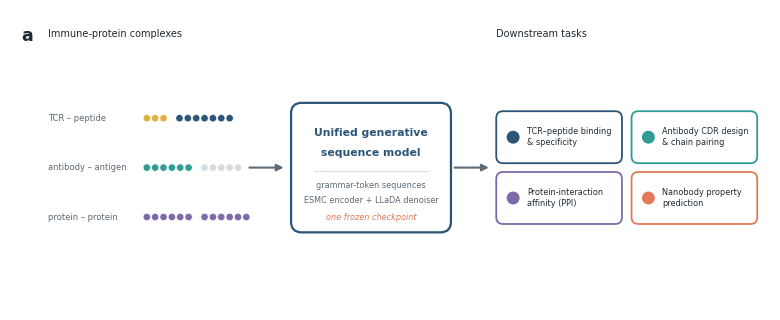

Python code for this plot: (Note: this script raises an exception after producing the figure.)
"""Figure 1 subpanels - publication style, one shared palette, separate files.

Produces FOUR independent subfigure files (not a single combined image):
  figures/fig1a_overview.pdf      - what the model does + downstream tasks
  figures/fig1b_grammar.pdf       - designed grammar token format
  figures/fig1c_architecture.pdf  - ESMC encoder + LLaDA denoiser pipeline
  figures/fig1d_generation.pdf    - iterative unmasking (conditional diffusion)

Typography follows Nature-style conventions: sans-serif, small regular-weight
labels, bold lowercase panel letters top-left, thin rules, no heavy centered
titles. One consistent, colour-blind-safe palette is shared across all panels.

Run: python scripts/gen_fig1_mpl.py
"""
from __future__ import annotations

import matplotlib.pyplot as plt
import matplotlib.patheffects as pe
from matplotlib.patches import FancyBboxPatch, FancyArrowPatch, Circle

FIGDIR = "/vepfs-mlp2/c20250601/251105016/project/dllm_test/paper/figures"

plt.rcParams.update({
    "font.family": "DejaVu Sans",
    "font.size": 8,
    "pdf.fonttype": 42,
    "ps.fonttype": 42,
    "svg.fonttype": "none",
})

# ---- ONE shared palette (semantic roles, reused everywhere) -----------
INK, SUB, HAIR = "#1F2A33", "#5C6B77", "#D5DCE2"
NAVY = "#2C5578"   # structure / model core / TCR family
TEAL = "#2E9B94"   # ESMC encoder / type / antibody family
PLUM = "#7C6BA8"   # LLaDA denoiser / PPI family
CORAL = "#E1795A"  # relation / generated / nanobody family
GOLD = "#E0B23C"   # conditioning / fixed context
FIXED_BG, GEN_BG = "#EAF1F6", "#FBEBDA"

# residue (amino-acid) beads cycle through the SAME palette hues
AA = [NAVY, TEAL, PLUM, CORAL, GOLD]
MASK_FC, MASK_EC = "#EEF1F3", "#B7C1C9"  # light grey (masked positions)

SHADOW = [pe.withSimplePatchShadow(offset=(0.9, -0.9), shadow_rgbFace="#93A0A9", alpha=0.16)]


def new_ax(w_in, h_in):
    fig = plt.figure(figsize=(w_in, h_in), facecolor="white")
    ax = fig.add_axes([0, 0, 1, 1])
    ax.set_xlim(0, 100)
    ax.set_ylim(0, 100 * h_in / w_in)
    ax.set_aspect("equal")
    ax.axis("off")
    return fig, ax, 100 * h_in / w_in


def rbox(ax, x, y, w, h, fc="#fff", ec=HAIR, lw=1.0, r=1.0, z=2, shadow=False):
    p = FancyBboxPatch((x, y), w, h, boxstyle=f"round,pad=0.02,rounding_size={r}",
                       linewidth=lw, edgecolor=ec, facecolor=fc, zorder=z)
    if shadow:
        p.set_path_effects(SHADOW)
    ax.add_patch(p)


def arrow(ax, p0, p1, c=SUB, lw=1.3, ms=8):
    ax.add_patch(FancyArrowPatch(p0, p1, arrowstyle="-|>", mutation_scale=ms,
                 linewidth=lw, color=c, shrinkA=0, shrinkB=0, zorder=3))


def panel_letter(ax, ymax, letter):
    ax.text(1.5, ymax - 2.2, letter, fontsize=12.5, fontweight="bold",
            color=INK, va="top", ha="left")


def bead(ax, cx, cy, r, filled=True, ci=0, cond=False, z=6):
    if filled:
        ax.add_patch(Circle((cx, cy), r, facecolor=AA[ci % len(AA)],
                            edgecolor="white", lw=0.5, zorder=z))
    else:
        ax.add_patch(Circle((cx, cy), r, facecolor=MASK_FC, edgecolor=MASK_EC,
                            lw=0.7, linestyle=(0, (2, 1.3)), zorder=z))
    if cond:
        ax.add_patch(Circle((cx, cy), r + 0.30, facecolor="none",
                            edgecolor=GOLD, lw=1.1, zorder=z + 1))


def bead_chain(ax, x0, y, n, r=0.6, dx=1.5, start=0, z=6):
    for i in range(n):
        bead(ax, x0 + i * dx, y, r, filled=True, ci=start + i, z=z)


# =======================================================================
# (a) OVERVIEW: what the model does + which tasks
# =======================================================================
def fig1a_overview():
    fig, ax, ymax = new_ax(7.6, 3.0)
    panel_letter(ax, ymax, "a")

    cy = ymax / 2 - 1.0
    hy = ymax - 3.2  # header row

    # --- inputs (immune-protein complexes) ---
    ax.text(5.0, hy, "Immune-protein complexes", fontsize=7.0,
            color=INK, ha="left", va="center", zorder=9)
    inputs = [
        ("TCR \u2013 peptide", [(3, GOLD), (7, NAVY)]),
        ("antibody \u2013 antigen", [(6, TEAL), (5, HAIR)]),
        ("protein \u2013 protein", [(6, PLUM), (6, PLUM)]),
    ]
    iy = [cy + 6.5, cy, cy - 6.5]
    for (lab, segs), yy in zip(inputs, iy):
        ax.text(5.0, yy, lab, fontsize=6.0, color=SUB, ha="left", va="center", zorder=9)
        bx = 18.0
        for (n, col) in segs:
            for i in range(n):
                ax.add_patch(Circle((bx + i * 1.1, yy), 0.48, facecolor=col,
                                    edgecolor="white", lw=0.4, zorder=6))
            bx += n * 1.1 + 1.0

    arrow(ax, (31.5, cy), (36.0, cy), c=SUB, lw=1.5, ms=10)

    # --- unified model (core) ---
    mx, mw = 37.0, 21.0
    rbox(ax, mx, cy - 8.5, mw, 17.0, fc="#FFFFFF", ec=NAVY, lw=1.6, r=1.4, z=4, shadow=True)
    ax.text(mx + mw / 2, cy + 4.6, "Unified generative", ha="center", va="center",
            fontsize=7.8, color=NAVY, fontweight="bold", zorder=9)
    ax.text(mx + mw / 2, cy + 1.9, "sequence model", ha="center", va="center",
            fontsize=7.8, color=NAVY, fontweight="bold", zorder=9)
    ax.plot([mx + 3, mx + mw - 3], [cy - 0.4, cy - 0.4], color=HAIR, lw=0.8, zorder=9)
    ax.text(mx + mw / 2, cy - 2.3, "grammar-token sequences", ha="center", va="center",
            fontsize=5.9, color=SUB, zorder=9)
    ax.text(mx + mw / 2, cy - 4.3, "ESMC encoder + LLaDA denoiser", ha="center",
            va="center", fontsize=5.9, color=SUB, zorder=9)
    ax.text(mx + mw / 2, cy - 6.6, "one frozen checkpoint", ha="center", va="center",
            fontsize=5.9, color=CORAL, style="italic", zorder=9)

    arrow(ax, (mx + mw + 0.5, cy), (mx + mw + 5.0, cy), c=SUB, lw=1.5, ms=10)

    # --- downstream tasks ---
    tx = mx + mw + 6.0
    ax.text(tx, hy, "Downstream tasks", fontsize=7.0, color=INK,
            ha="left", va="center", zorder=9)
    tasks = [
        ("TCR\u2013peptide binding\n& specificity", NAVY),
        ("Antibody CDR design\n& chain pairing", TEAL),
        ("Protein-interaction\naffinity (PPI)", PLUM),
        ("Nanobody property\nprediction", CORAL),
    ]
    cw, ch, gx, gy = 16.5, 6.8, 1.3, 1.2
    x00 = tx
    y00 = cy + ch + gy / 2
    for i, (lab, col) in enumerate(tasks):
        r, c = divmod(i, 2)
        xx = x00 + c * (cw + gx)
        yy = y00 - r * (ch + gy)
        rbox(ax, xx, yy - ch, cw, ch, fc="#FFFFFF", ec=col, lw=1.3, r=0.9, z=4)
        ax.add_patch(Circle((xx + 2.2, yy - ch / 2), 0.85, facecolor=col,
                            edgecolor="none", zorder=6))
        ax.text(xx + 4.0, yy - ch / 2, lab, ha="left", va="center",
                fontsize=5.9, color=INK, linespacing=1.2, zorder=9)

    fig.savefig(f"{FIGDIR}/fig1a_overview.pdf")
    fig.savefig(f"{FIGDIR}/fig1a_overview.png", dpi=400)
    plt.close(fig)


# =======================================================================
# (b) GRAMMAR TOKEN FORMAT
# =======================================================================
RB, DX, DOT = 0.62, 1.55, 1.9


def _capsule(ax, x, y, h, tlabel, groups, state):
    tabw = 0.85 * len(tlabel) + 2.6
    bw = 0.0
    for gi, (n, _) in enumerate(groups):
        bw += (n - 1) * DX + 2 * RB + (DOT if gi < len(groups) - 1 else 0)
    pad = 1.4
    w = tabw + 1.2 + bw + pad * 2
    rbox(ax, x, y, w, h, fc=(FIXED_BG if state == "cond" else GEN_BG),
         ec=NAVY, lw=1.2, r=1.2, z=4, shadow=True)
    ec, fc = (TEAL, "#E3F3F1")
    rbox(ax, x + 1.2, y + h / 2 - 1.6, tabw, 3.2, fc=fc, ec=ec, lw=1.0, r=0.8, z=6)
    ax.text(x + 1.2 + tabw / 2, y + h / 2, tlabel, ha="center", va="center",
            fontsize=5.9, color=INK, zorder=7)
    bx = x + 1.2 + tabw + pad + RB
    for gi, (n, st) in enumerate(groups):
        bead_chain(ax, bx, y + h / 2, n, r=RB, dx=DX, start=st)
        bx += (n - 1) * DX
        if gi < len(groups) - 1:
            ax.text(bx + DOT / 2, y + h / 2 - 0.2, "\u00b7", ha="center", va="center",
                    fontsize=10, color=SUB, zorder=7)
            bx += DOT + RB
        else:
            bx += RB
    return x + w


def _relation(ax, x, ymid, label):
    w = 0.85 * len(label) + 2.6
    ax.plot([x, x + 1.3], [ymid, ymid], color=CORAL, lw=1.2, zorder=3)
    rbox(ax, x + 1.3, ymid - 1.6, w, 3.2, fc="#FBECE4", ec=CORAL, lw=1.0, r=1.6, z=5)
    ax.text(x + 1.3 + w / 2, ymid, label, ha="center", va="center",
            fontsize=5.8, color=CORAL, zorder=6)
    ax.plot([x + 1.3 + w, x + 2.6 + w], [ymid, ymid], color=CORAL, lw=1.2, zorder=3)
    return x + 2.6 + w


def fig1b_grammar():
    fig, ax, ymax = new_ax(7.6, 3.1)
    panel_letter(ax, ymax, "b")
    x0 = 3.0

    # legend (own row, clear of the panel letter)
    ly = ymax - 3.0
    lx = 7.0
    rbox(ax, lx, ly - 1.3, 3.4, 2.6, fc="#fff", ec=NAVY, lw=1.2, r=0.8, z=4)
    ax.text(lx + 4.4, ly, "structure delimiter", fontsize=6.0, color=SUB, va="center")
    rbox(ax, lx + 27, ly - 1.3, 3.4, 2.6, fc="#E3F3F1", ec=TEAL, lw=1.0, r=0.7, z=4)
    ax.text(lx + 31.4, ly, "type tab", fontsize=6.0, color=SUB, va="center")
    rbox(ax, lx + 43, ly - 1.3, 3.4, 2.6, fc="#FBECE4", ec=CORAL, lw=1.0, r=1.4, z=4)
    ax.text(lx + 47.4, ly, "relation", fontsize=6.0, color=SUB, va="center")
    for i in range(4):
        bead(ax, lx + 62 + i * 1.5, ly, RB, filled=True, ci=i)
    ax.text(lx + 62 + 4 * 1.5 + 0.6, ly, "residues", fontsize=6.0, color=SUB, va="center")
    ax.plot([x0, 97], [ymax - 5.4, ymax - 5.4], color=HAIR, lw=0.7, zorder=1)

    def record(title, ybot, items):
        ax.text(x0, ybot + 5.6, title, ha="left", va="center", fontsize=7.0,
                fontweight="bold", color=INK)
        x = x0
        for it in items:
            if it[0] == "cap":
                _, tl, groups, state = it
                xe = _capsule(ax, x, ybot, 5.0, tl, groups, state)
                ax.text((x + xe) / 2, ybot - 1.7, "conditioning" if state == "cond" else "generated",
                        ha="center", va="center", fontsize=5.8,
                        color=(NAVY if state == "cond" else CORAL))
                x = xe + 1.6
            else:
                x = _relation(ax, x, ybot + 2.5, it[1]) + 1.6

    top = ymax - 13.5
    step = 9.4
    record("OTS (TCR)  \u00b7  unconditional", top, [
        ("cap", "<tcr>", [(6, 0), (6, 6)], "gen")])
    record("TCR + peptide  \u00b7  conditional", top - step, [
        ("cap", "<pep>", [(5, 0)], "cond"),
        ("rel", "binding"),
        ("cap", "<tcr>", [(5, 5), (5, 10)], "gen")])
    record("Protein interaction  \u00b7  conditional", top - 2 * step, [
        ("cap", "<ab>", [(8, 0)], "cond"),
        ("rel", "binding"),
        ("cap", "<ag>", [(7, 8)], "gen")])

    fig.savefig(f"{FIGDIR}/fig1b_grammar.pdf")
    fig.savefig(f"{FIGDIR}/fig1b_grammar.png", dpi=400)
    plt.close(fig)


# =======================================================================
# (c) MODEL ARCHITECTURE
# =======================================================================
def _module(ax, cx, cy, w, h, color, fill, name):
    for i in range(2, 0, -1):
        rbox(ax, cx - w / 2 + i * 0.8, cy - h / 2 + i * 0.8, w, h,
             fc=fill, ec=color, lw=0.9, r=1.0, z=3 + (3 - i))
    rbox(ax, cx - w / 2, cy - h / 2, w, h, fc=fill, ec=color, lw=1.4, r=1.0, z=7, shadow=True)
    ax.text(cx, cy, name, ha="center", va="center", fontsize=7.4, color=color, zorder=8)


def fig1c_architecture():
    fig, ax, ymax = new_ax(7.6, 2.2)
    panel_letter(ax, ymax, "c")
    cy = ymax / 2 - 0.5

    ax.text(9.0, ymax - 2.4, "protein chains", fontsize=6.2, color=SUB, ha="center")
    for yy, n, st in [(cy + 3.0, 8, 0), (cy, 6, 8), (cy - 3.0, 9, 14)]:
        bead_chain(ax, 4.0, yy, n, r=0.5, dx=1.15, start=st)
    arrow(ax, (18.0, cy), (21.5, cy))

    _module(ax, 30.0, cy, 15.5, 10.5, TEAL, "#E3F3F1", "ESMC encoder")
    ax.text(30.0, cy - 8.0, "per-chain", fontsize=5.8, color=SUB, ha="center")
    arrow(ax, (38.5, cy), (42.0, cy))

    ax.text(52.0, ymax - 2.4, "token stream", fontsize=6.2, color=SUB, ha="center")
    segc = [NAVY, TEAL, PLUM, PLUM, CORAL, NAVY, TEAL, PLUM, PLUM, NAVY]
    bw = 1.85
    sx = 52.0 - len(segc) * bw / 2
    for i, c in enumerate(segc):
        rbox(ax, sx + i * bw, cy - 1.2, bw - 0.28, 2.4, fc=c, ec="white", lw=0.6, r=0.3, z=6)
    arrow(ax, (62.5, cy), (66.0, cy))

    _module(ax, 76.0, cy, 16.0, 10.5, PLUM, "#EEEAF6", "LLaDA denoiser")
    ax.text(76.0, cy - 8.0, "bidirectional", fontsize=5.8, color=SUB, ha="center")
    arrow(ax, (84.5, cy), (88.0, cy))

    ax.text(94.5, ymax - 2.4, "sequence", fontsize=6.2, color=SUB, ha="center")
    bead_chain(ax, 90.0, cy, 7, r=0.5, dx=1.25, start=2)

    fig.savefig(f"{FIGDIR}/fig1c_architecture.pdf")
    fig.savefig(f"{FIGDIR}/fig1c_architecture.png", dpi=400)
    plt.close(fig)


# =======================================================================
# (d) ITERATIVE UNMASKING
# =======================================================================
def fig1d_generation():
    fig, ax, ymax = new_ax(7.6, 2.1)
    panel_letter(ax, ymax, "d")

    ax.text(50.0, ymax - 2.6, "denoising steps  \u2192  unmask non-fixed positions",
            ha="center", fontsize=6.4, color=SUB)

    n = 11
    cond = {0, 1, 2}
    gen = [i for i in range(n) if i not in cond]
    schedule = [0, 2, 5, len(gen)]
    labels = ["t = T", "", "", "t = 0"]
    subs = ["all masked", "denoising", "denoising", "generated"]
    r, dx = 0.68, 1.55
    chain_w = (n - 1) * dx + 2 * r
    xs = [4.0, 29.0, 54.0, 79.0]
    y = ymax / 2 - 0.5

    for si, (xstart, k, lab, sub) in enumerate(zip(xs, schedule, labels, subs)):
        revealed = set(gen[:k])
        for i in range(n):
            cxp = xstart + r + i * dx
            if i in cond:
                bead(ax, cxp, y, r, filled=True, ci=i, cond=True)
            elif i in revealed:
                bead(ax, cxp, y, r, filled=True, ci=i)
            else:
                bead(ax, cxp, y, r, filled=False)
        if lab:
            ax.text(xstart + chain_w / 2, y + 2.6, lab, ha="center", fontsize=6.6,
                    fontweight="bold", color=INK)
        ax.text(xstart + chain_w / 2, y - 2.8, sub, ha="center", fontsize=6.0, color=SUB)
        if si < len(xs) - 1:
            arrow(ax, (xstart + chain_w + 1.2, y), (xs[si + 1] - 1.2, y))

    ly = 3.0
    bead(ax, 4.5, ly, 0.68, filled=True, ci=3, cond=True)
    ax.text(6.0, ly, "conditioning (fixed)", fontsize=5.8, color=SUB, va="center")
    bead(ax, 40.0, ly, 0.68, filled=False)
    ax.text(41.5, ly, "masked", fontsize=5.8, color=SUB, va="center")
    bead(ax, 62.0, ly, 0.68, filled=True, ci=1)
    ax.text(63.5, ly, "generated residue", fontsize=5.8, color=SUB, va="center")

    fig.savefig(f"{FIGDIR}/fig1d_generation.pdf")
    fig.savefig(f"{FIGDIR}/fig1d_generation.png", dpi=400)
    plt.close(fig)


def main():
    fig1a_overview()
    fig1b_grammar()
    fig1c_architecture()
    fig1d_generation()
    print("wrote 4 subfigures to", FIGDIR)


if __name__ == "__main__":
    main()
